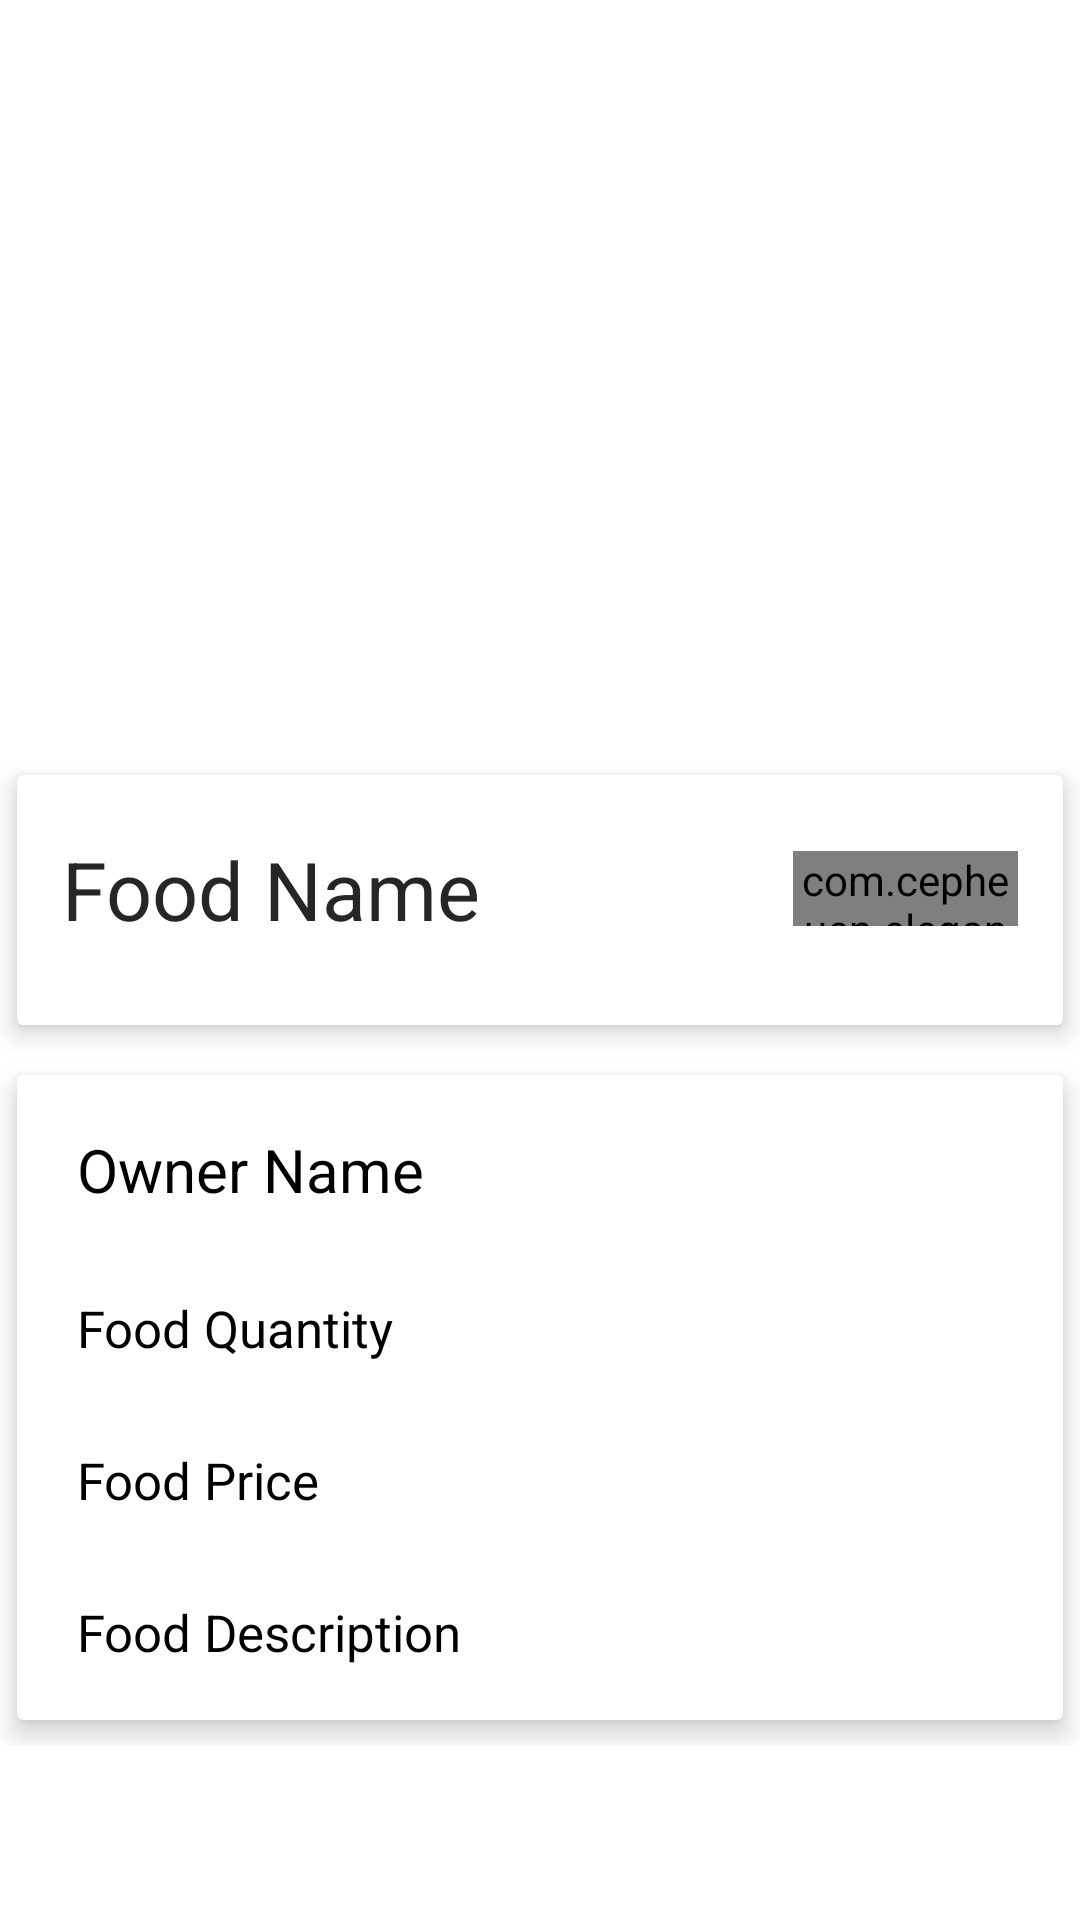

This screen was rendered from an Android layout file. Write that file and the resources it references.
<!-- AndroidManifest.xml: application theme Theme.CollegeCanteen -->
<!-- res/layout/activity_order_dish.xml -->
<?xml version="1.0" encoding="utf-8"?>
<LinearLayout xmlns:android="http://schemas.android.com/apk/res/android"
    xmlns:app="http://schemas.android.com/apk/res-auto"
    xmlns:tools="http://schemas.android.com/tools"
    android:layout_width="match_parent"
    android:layout_height="match_parent"
    tools:context=".CustomerFoodPanel.OrderDish">

    <ScrollView
        android:layout_width="match_parent"
        android:layout_height="match_parent"
        android:orientation="vertical">

        <LinearLayout
            android:layout_width="match_parent"
            android:layout_height="wrap_content"
            android:orientation="vertical">


            <ImageView
                android:id="@+id/image"
                android:layout_width="match_parent"
                android:layout_height="250dp"
                android:scaleType="centerCrop" />


            <androidx.cardview.widget.CardView
                android:layout_width="match_parent"
                android:layout_height="100dp"
                app:cardElevation="5dp"
                app:cardUseCompatPadding="true">

                <LinearLayout
                    android:layout_width="match_parent"
                    android:layout_height="wrap_content"
                    android:layout_marginTop="20sp"
                    android:gravity="center_vertical"
                    android:orientation="horizontal">


                    <TextView
                        android:id="@+id/food_name"
                        android:layout_width="wrap_content"
                        android:layout_height="wrap_content"
                        android:layout_marginLeft="15dp"
                        android:maxWidth="300dp"
                        android:text="Food Name"
                        android:textColor="@color/Blacklogo"
                        android:textSize="27dp" />

                    <LinearLayout
                        android:layout_width="match_parent"
                        android:layout_height="wrap_content"
                        android:gravity="right">

                        <com.cepheuen.elegantnumberbutton.view.ElegantNumberButton
                            android:id="@+id/number_btn"
                            android:layout_width="75dp"
                            android:layout_height="25dp"
                            android:layout_gravity="bottom"
                            android:layout_marginRight="15dp"
                            app:backGroundColor="#FA3E03"
                            app:backgroundDrawable="@drawable/elegant_btnshape"
                            tools:ignore="MissingClass" />
                    </LinearLayout>
                </LinearLayout>
            </androidx.cardview.widget.CardView>


            <androidx.cardview.widget.CardView
                android:layout_width="match_parent"
                android:layout_height="wrap_content"
                app:cardElevation="5dp"
                app:cardUseCompatPadding="true">

                <LinearLayout
                    android:layout_width="match_parent"
                    android:layout_height="wrap_content"
                    android:orientation="vertical">

                    <TextView
                        android:id="@+id/chef_name"
                        android:layout_width="wrap_content"
                        android:layout_height="wrap_content"
                        android:layout_marginLeft="10dp"
                        android:layout_marginTop="8dp"
                        android:padding="10dp"
                        android:text="Owner Name"
                        android:textAllCaps="false"
                        android:textColor="@color/Black"
                        android:textSize="20dp" />

                    <TextView
                        android:id="@+id/food_quantity"
                        android:layout_width="wrap_content"
                        android:layout_height="wrap_content"
                        android:layout_marginLeft="10dp"
                        android:layout_marginTop="8dp"
                        android:padding="10dp"
                        android:text="Food Quantity"
                        android:textAllCaps="false"
                        android:textColor="@color/Black"
                        android:textSize="17dp" />

                    <TextView
                        android:id="@+id/food_price"
                        android:layout_width="wrap_content"
                        android:layout_height="wrap_content"
                        android:layout_marginLeft="10dp"
                        android:layout_marginTop="8dp"
                        android:padding="10dp"
                        android:text="Food Price"
                        android:textAllCaps="false"
                        android:textColor="@color/Black"
                        android:textSize="17dp" />

                    <TextView
                        android:id="@+id/food_description"
                        android:layout_width="wrap_content"
                        android:layout_height="wrap_content"
                        android:layout_marginLeft="10dp"
                        android:layout_marginTop="8dp"
                        android:layout_marginBottom="8dp"
                        android:padding="10dp"
                        android:text="Food Description"
                        android:textAllCaps="false"
                        android:textColor="@color/Black"
                        android:textSize="17dp" />


                </LinearLayout>


            </androidx.cardview.widget.CardView>

        </LinearLayout>

    </ScrollView>

</LinearLayout>
<!-- resources referenced by this layout -->
<resources>
  <color name="Black">#000000</color>
  <color name="Blacklogo">#262626</color>
  <style name="Theme.CollegeCanteen" parent="Theme.MaterialComponents.DayNight.DarkActionBar">
          
          <item name="colorPrimaryVariant">@color/Pink</item>
          <item name="colorOnPrimary">@color/white</item>
          
          <item name="colorSecondary">@color/teal_200</item>
          <item name="colorSecondaryVariant">@color/teal_700</item>
          <item name="colorOnSecondary">@color/black</item>
          
          <item name="android:statusBarColor" tools:targetApi="21">?attr/colorPrimaryVariant</item>
          
          <item name="colorPrimary">#E14B7A</item>
          <item name="colorPrimaryDark">@color/Black</item>
          <item name="colorAccent">@color/darkgray</item>
  
      </style>
  <color name="Pink">#E14B7A</color>
  <color name="white">#FFFFFFFF</color>
  <color name="teal_200">#FF03DAC5</color>
  <color name="teal_700">#FF018786</color>
  <color name="black">#FF000000</color>
  <color name="darkgray">#B2000000</color>
</resources>
